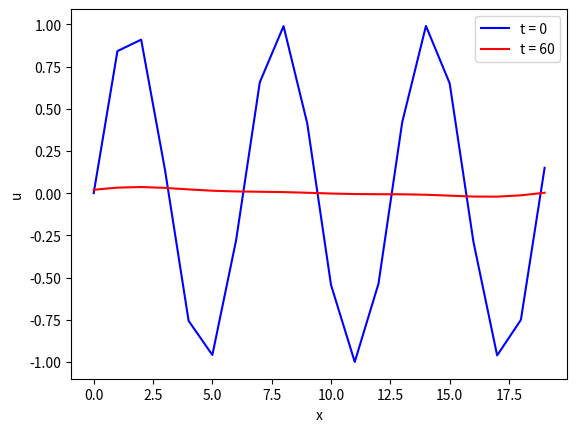

Recreate this plot in Python.
import math
import numpy as np
import matplotlib.pyplot as plt

# initial_behav = math.sin(dx*t)
L = 20  #length 
dx = 1  # distance between x points
dt = 1 # time between steps 
alpha = 0.1 # diffusion constant
xi = 0
xf = L
ti = 0
tf = 60

K = int((xf - xi) / dx)
N = int((tf-ti) / dt)
u = [0] * K
u_next = [0] * K
u_left = [0] * K
u_right = [0] * K
x_i = [0] * K

color_test = (1, 0, 0)


a = (alpha*dt)/(dx**2)

# set initial condition
for i in range(xi, K, 1):
    u[i] = math.sin(dx * i)
for i in range(xi, K, 1):
    x_i[i] = dx * i

u_left = np.roll(u, 1)
u_right = np.roll(u, -1)

plt.plot(x_i,u, color='blue', label=f"t = {ti}")

# compare values
for j in range(0,N,1):
    for i in range(0, K, 1):
        diff_left = u[i] - u_left[i]
        diff_right = u[i] - u_right[i]
        # if diff is negative, neighbors have more heat, heat should flow into u, u[i] should increase based on the magnitude of their differences
        # u_left and u_right should decrease based on their contributions, but this should be done when u_left and right are treated as u
        surrounding = diff_left + diff_right
        u_next[i] = u[i] - (surrounding * a)
        #plt.plot(x_i,u, color = color_test)
        #color_test = (1,0,(i*(1/K)))
        print(j,i,max(u),min(u))
    u = u_next 
    u_next = [0] * K
    u_left = np.roll(u, 1)
    u_right = np.roll(u, -1)

plt.plot(x_i,u, color='red',label=f"t = {tf}")
plt.xlabel("x")
plt.ylabel("u")
plt.legend()
plt.show()